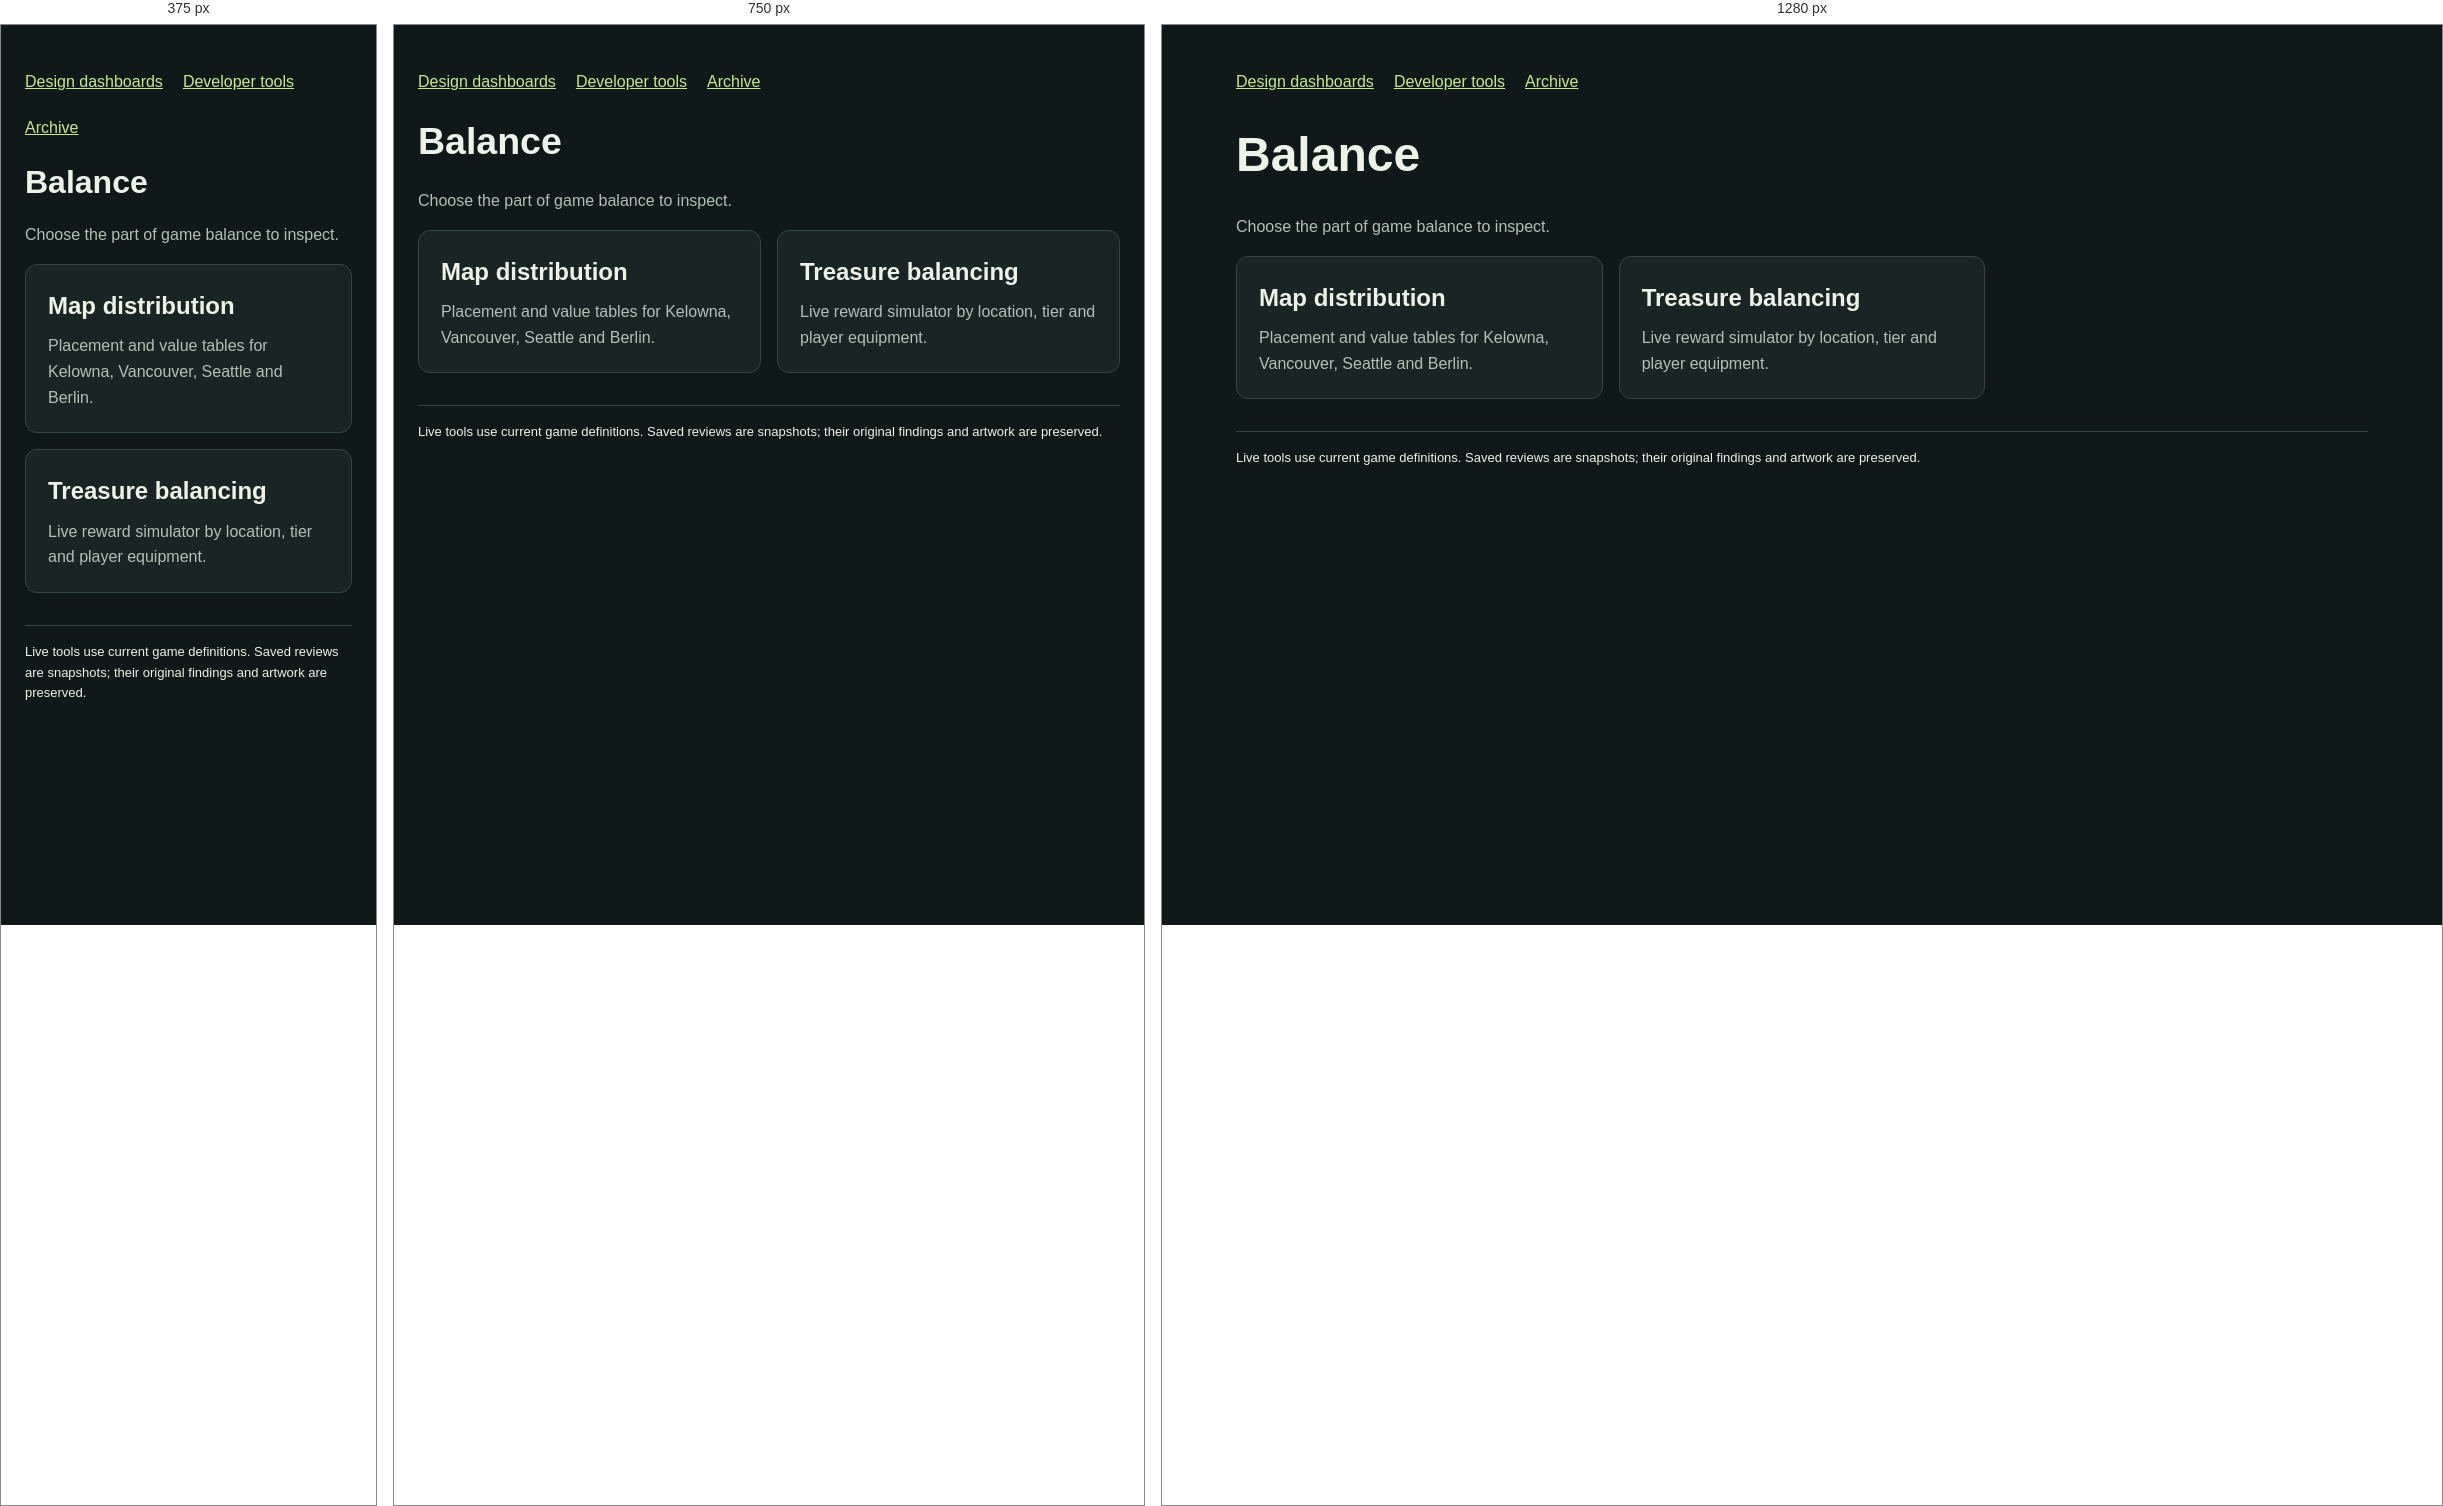
Rendered at 375 px, 750 px and 1280 px, left to right.

<!-- file: balance.html -->
<!doctype html><html lang="en"><head><meta charset="utf-8"><meta name="artifact-review" content="disabled"><meta name="viewport" content="width=device-width,initial-scale=1"><title>Dragon Hood · Balance</title><style>
:root{color-scheme:dark;background:#101919;color:#ecf3e9;font:16px/1.6 system-ui,sans-serif}*{box-sizing:border-box}body{margin:0}main{max-width:1180px;margin:auto;padding:32px 24px 32px}h1{font-size:clamp(32px,5vw,48px);line-height:1.15}h2{margin-top:32px}p{color:#afc1b7;max-width:850px}a{color:#c7e991}nav{display:flex;flex-wrap:wrap;gap:20px;margin:12px 0 24px}.grid{display:grid;grid-template-columns:repeat(3,minmax(0,1fr));gap:16px}.card{display:block;background:#192525;border:1px solid #344545;border-radius:12px;padding:22px;text-decoration:none;color:inherit}.card h2,.card h3{margin:0 0 8px}.card p{margin:0}.tag{font-size:12px;color:#c7e991}a:focus-visible,button:focus-visible{outline:3px solid #efca79;outline-offset:4px}button{font:inherit;padding:10px 16px;background:#192525;border:1px solid #52675f;border-radius:8px;color:inherit;cursor:pointer}button[aria-pressed=true]{background:#35482b;border-color:#c7e991}.view-controls{display:flex;gap:10px;flex-wrap:wrap;margin:20px 0}iframe{width:100%;height:78vh;min-height:500px;border:1px solid #344545;border-radius:8px;background:#101919}.wide{max-width:1700px;padding-top:32px}.note{border-left:3px solid #efca79;padding:10px 16px;background:#252a20}footer{margin-top:32px;border-top:1px solid #344545;padding-top:16px;font-size:13px}li{margin-bottom:10px}
@media(max-width:900px){.grid{grid-template-columns:repeat(2,minmax(0,1fr))}}@media(max-width:600px){.grid{grid-template-columns:1fr}}
</style></head><body><main class=""><nav aria-label="Design navigation"><a href="index.html">Design dashboards</a><a href="developer-tools.html">Developer tools</a><a href="archive.html">Archive</a></nav><h1>Balance</h1><p>Choose the part of game balance to inspect.</p><div class="grid"><a class="card" href="../tools/map-distribution.html"><span class="tag"></span><h2>Map distribution</h2><p>Placement and value tables for Kelowna, Vancouver, Seattle and Berlin.</p></a><a class="card" href="../tools/treasure-balancing.html"><span class="tag"></span><h2>Treasure balancing</h2><p>Live reward simulator by location, tier and player equipment.</p></a></div><footer>Live tools use current game definitions. Saved reviews are snapshots; their original findings and artwork are preserved.</footer></main></body></html>